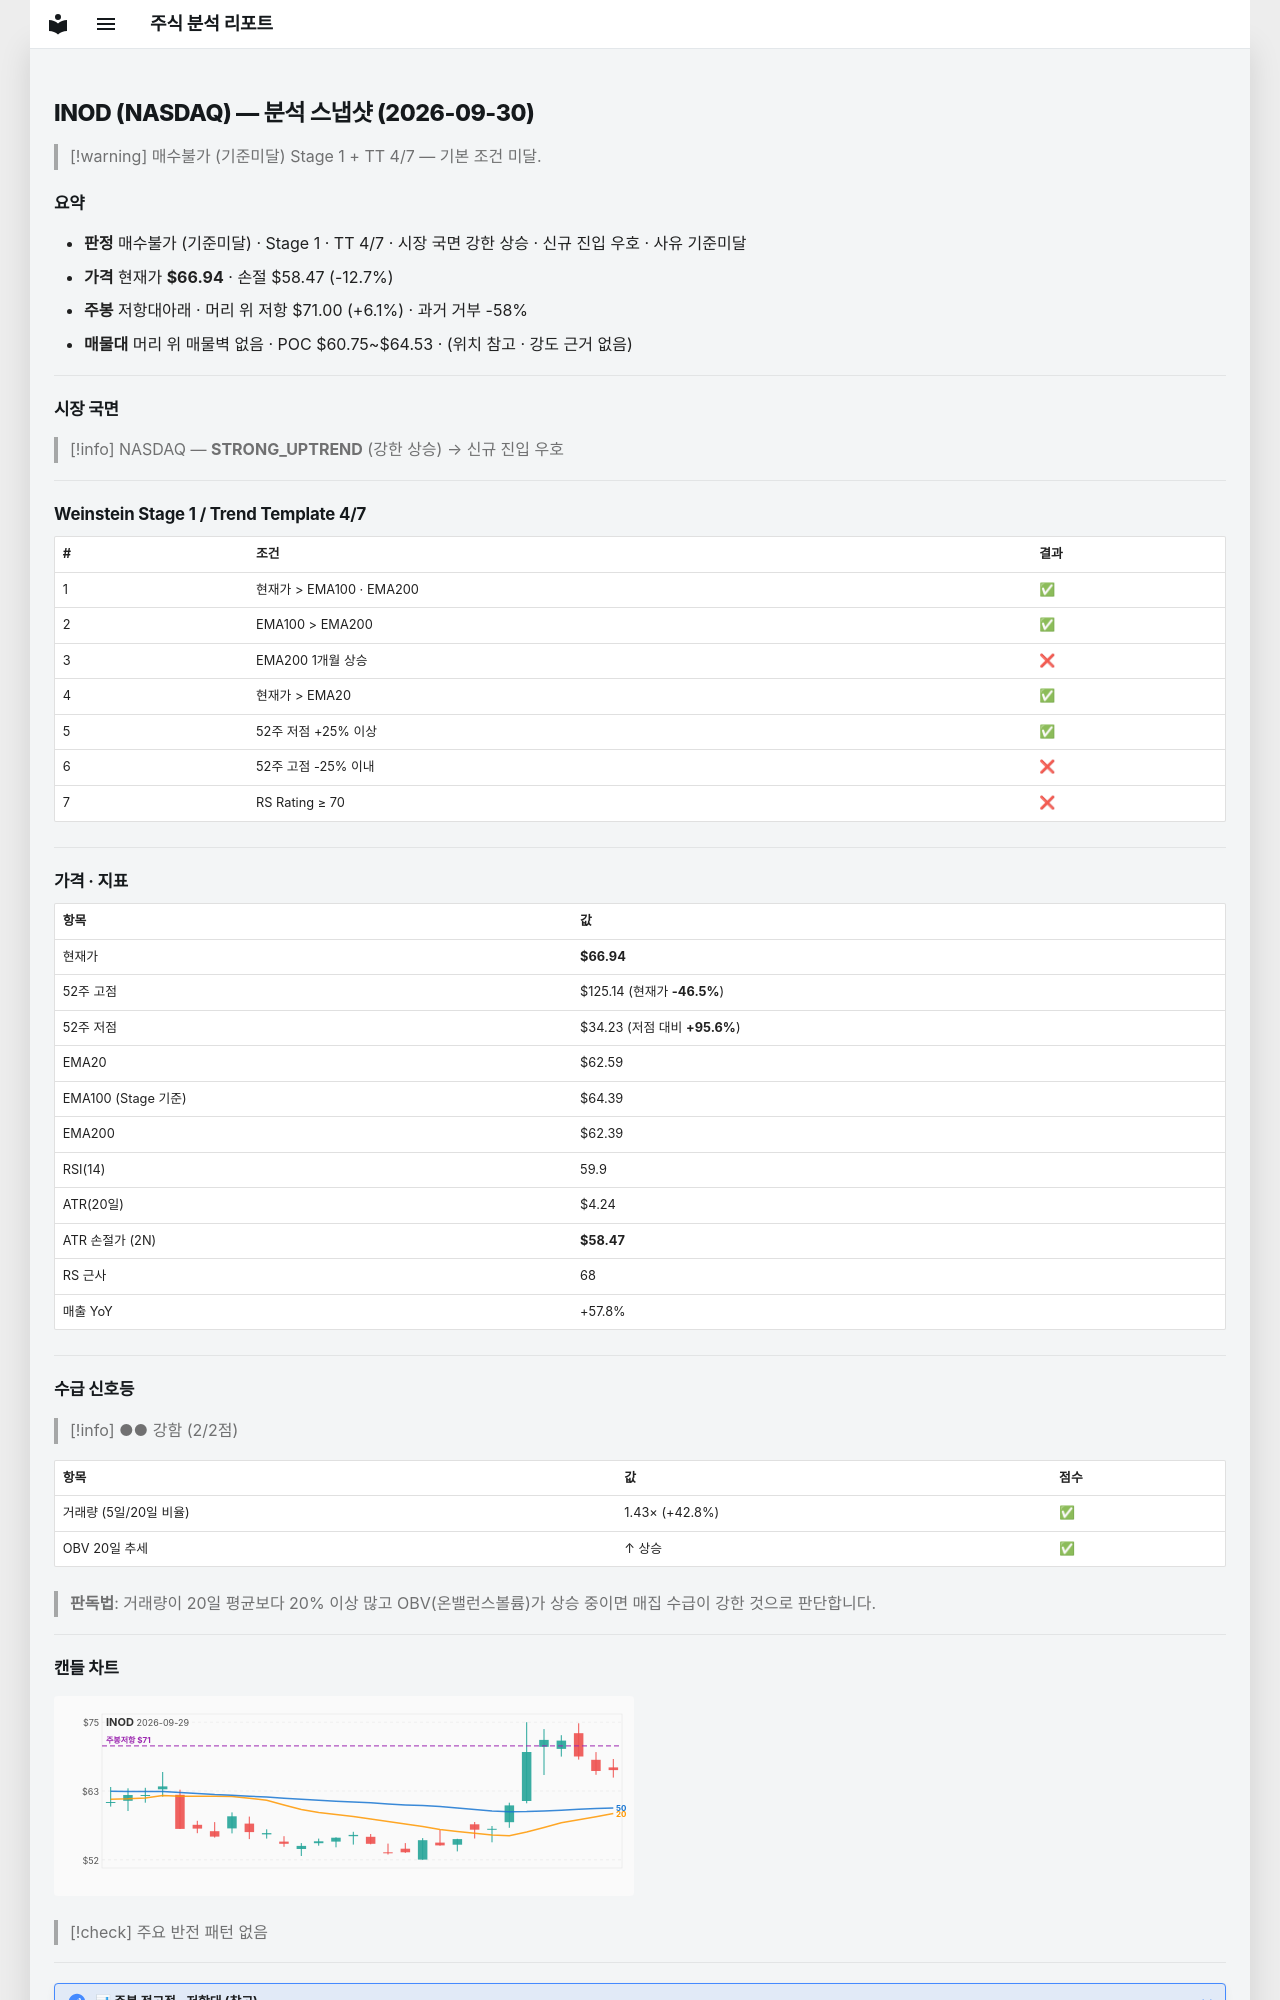

repository: soloandco/stock-reports · page: snapshots/INOD-2026-09-30/index.html · generator: mkdocs

---
type: analysis-snapshot
title: INOD 분석 스냅샷
ticker: INOD
market: NASDAQ
created: 2026-09-30
updated: 2026-09-30
bar-date: 2026-09-29
verdict: 매수불가
verdict-reason: 기준미달
real-rr: 0.48
sma50-gap-pct: 7.0
weekly-position: 저항대아래
weekly-overhead-price: 71.00
weekly-overhead-pct: 6.1
stage: 1
trend-template-score: 4
tt-max: 7
ma-set: ema-20-100-200
price: 66.94000244140625
stop-price: 58.46714220516195
market-regime: STRONG_UPTREND
supply-demand-score: 2/2
supply-demand-label: 강함
status: tracking
tags:
  - stock-agent
  - watchlist
  - INOD
  - analysis
related:
  - "[[analysis-template]]"
---

# INOD (NASDAQ) — 분석 스냅샷 (2026-09-30)

> [!warning] 매수불가 (기준미달)
> Stage 1 + TT 4/7 — 기본 조건 미달.

## 요약

- **판정** 매수불가 (기준미달) · Stage 1 · TT 4/7 · 시장 국면 강한 상승 · 신규 진입 우호 · 사유 기준미달
- **가격** 현재가 **$66.94** · 손절 $58.47 (-12.7%)
- **주봉** 저항대아래 · 머리 위 저항 $71.00 (+6.1%) · 과거 거부 -58%
- **매물대** 머리 위 매물벽 없음 · POC $60.75~$64.53 · (위치 참고 · 강도 근거 없음)

---

## 시장 국면

> [!info] NASDAQ — **STRONG_UPTREND** (강한 상승) → 신규 진입 우호

---

## Weinstein Stage 1 / Trend Template 4/7

| # | 조건 | 결과 |
|---|------|------|
| 1 | 현재가 > EMA100 · EMA200 | ✅ |
| 2 | EMA100 > EMA200 | ✅ |
| 3 | EMA200 1개월 상승 | ❌ |
| 4 | 현재가 > EMA20 | ✅ |
| 5 | 52주 저점 +25% 이상 | ✅ |
| 6 | 52주 고점 -25% 이내 | ❌ |
| 7 | RS Rating ≥ 70 | ❌ |

---

## 가격 · 지표

| 항목 | 값 |
|------|---|
| 현재가 | **$66.94** |
| 52주 고점 | $125.14 (현재가 **-46.5%**) |
| 52주 저점 | $34.23 (저점 대비 **+95.6%**) |
| EMA20 | $62.59 |
| EMA100 (Stage 기준) | $64.39 |
| EMA200 | $62.39 |
| RSI(14) | 59.9 |
| ATR(20일) | $4.24 |
| ATR 손절가 (2N) | **$58.47** |
| RS 근사 | 68 |
| 매출 YoY | +57.8% |

---
## 수급 신호등

> [!info] ●● 강함 (2/2점)

| 항목 | 값 | 점수 |
|------|------|------|
| 거래량 (5일/20일 비율) | 1.43× (+42.8%) | ✅ |
| OBV 20일 추세 | ↑ 상승 | ✅ |

> **판독법**: 거래량이 20일 평균보다 20% 이상 많고 OBV(온밸런스볼륨)가 상승 중이면 매집 수급이 강한 것으로 판단합니다.

---
